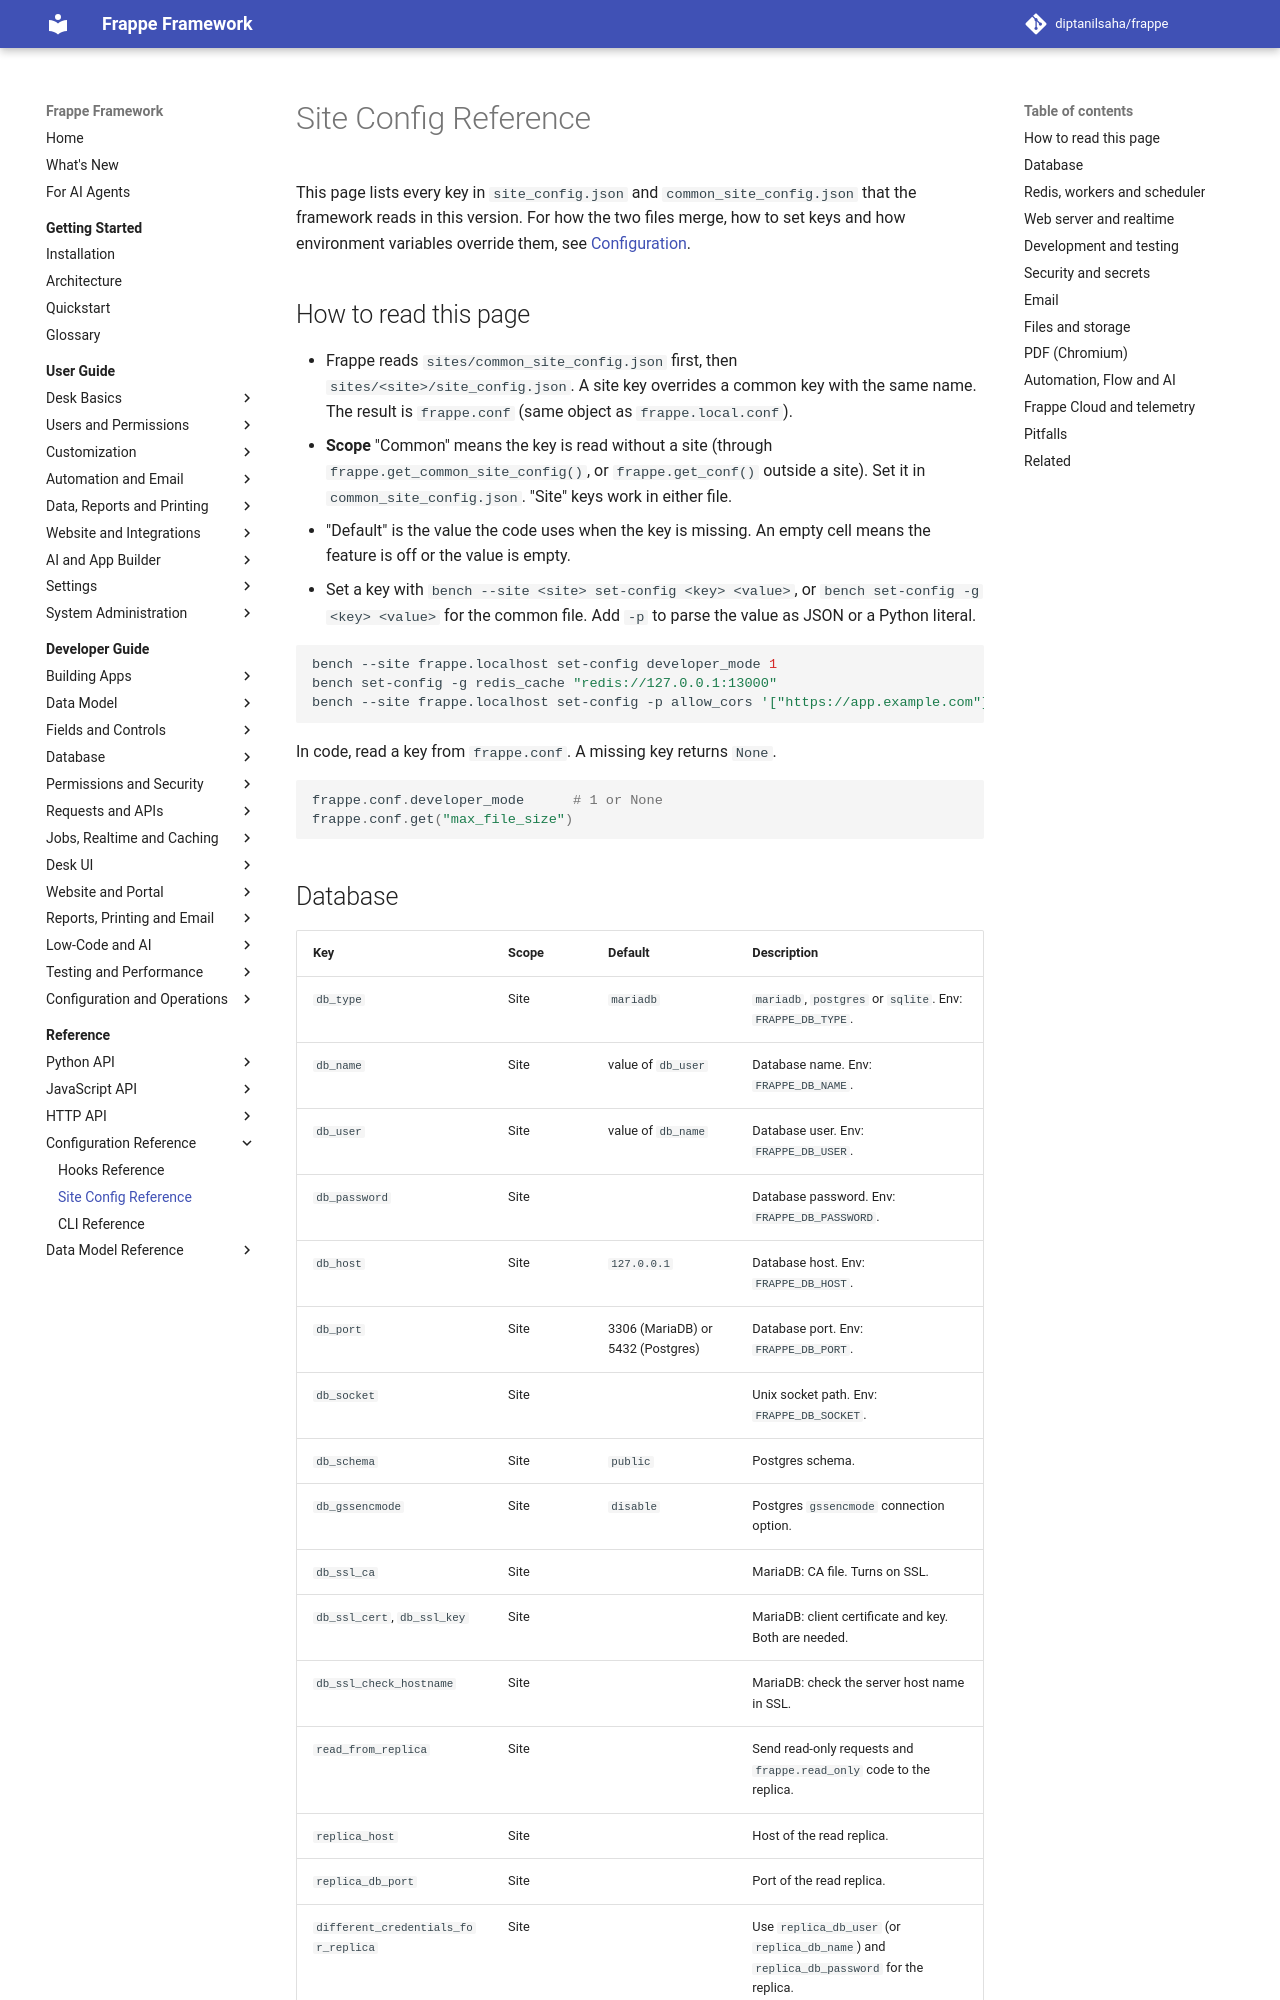

repository: diptanilsaha/frappe · page: develop/reference/configuration/site-config/index.html · generator: mkdocs

---
title: Site Config Reference
description: Every site_config.json and common_site_config.json key that the Frappe Framework reads, with its default and meaning.
version: develop
sources:
  - frappe/config.py
  - frappe/__init__.py
  - frappe/app.py
  - frappe/auth.py
  - frappe/boot.py
  - frappe/database/database.py
  - frappe/database/mariadb/database.py
  - frappe/database/postgres/database.py
  - frappe/database/mariadb/setup_db.py
  - frappe/database/postgres/setup_db.py
  - frappe/database/db_manager.py
  - frappe/utils/background_jobs.py
  - frappe/utils/redis_wrapper.py
  - frappe/utils/redis_queue.py
  - frappe/utils/scheduler.py
  - frappe/utils/backups.py
  - frappe/utils/data.py
  - frappe/utils/chromium/process.py
  - frappe/utils/chromium/download.py
  - frappe/realtime/config.py
  - frappe/email/doctype/email_account/email_account.py
  - frappe/core/api/file.py
  - frappe/storage/driver.py
  - frappe/storage/s3_driver.py
  - frappe/storage/cache.py
  - frappe/flow/daemon/lifecycle.py
  - frappe/integrations/frappe_providers/cloud_settings.py
  - frappe/utils/telemetry/pulse/client.py
---

# Site Config Reference

This page lists every key in `site_config.json` and `common_site_config.json` that the framework reads in this version.
For how the two files merge, how to set keys and how environment variables override them, see [Configuration](../../developer-guide/operations/configuration.md).

## How to read this page

- Frappe reads `sites/common_site_config.json` first, then `sites/<site>/site_config.json`. A site key overrides a common key with the same name. The result is `frappe.conf` (same object as `frappe.local.conf`).
- **Scope** "Common" means the key is read without a site (through `frappe.get_common_site_config()`, or `frappe.get_conf()` outside a site). Set it in `common_site_config.json`. "Site" keys work in either file.
- "Default" is the value the code uses when the key is missing. An empty cell means the feature is off or the value is empty.
- Set a key with `bench --site <site> set-config <key> <value>`, or `bench set-config -g <key> <value>` for the common file. Add `-p` to parse the value as JSON or a Python literal.

```bash
bench --site frappe.localhost set-config developer_mode 1
bench set-config -g redis_cache "redis://127.0.0.1:13000"
bench --site frappe.localhost set-config -p allow_cors '["https://app.example.com"]'
```

In code, read a key from `frappe.conf`. A missing key returns `None`.

```python
frappe.conf.developer_mode      # 1 or None
frappe.conf.get("max_file_size")
```
